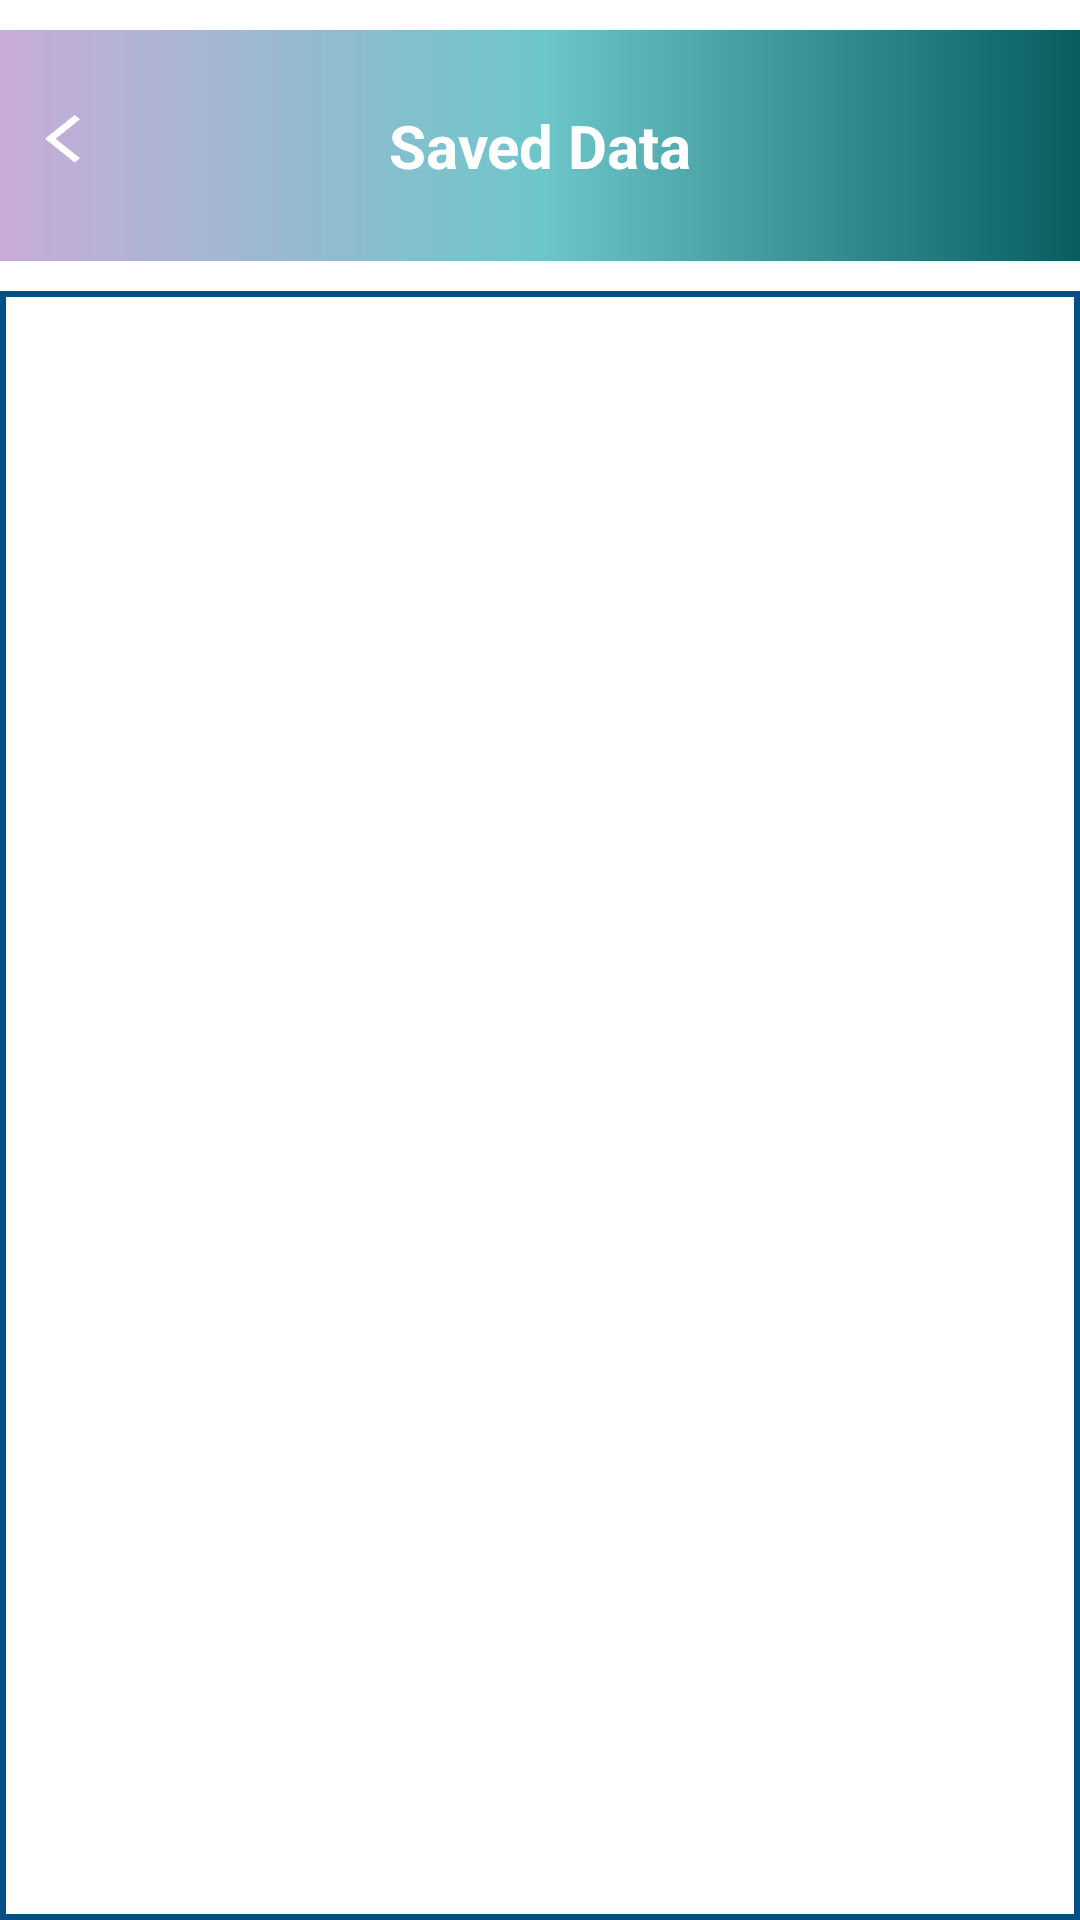

Reconstruct the res/layout file that produces this screen, plus the resources it refers to.
<!-- AndroidManifest.xml: application theme Theme.AppCompat.NoActionBar -->
<!-- res/layout/activity_get_saved_data.xml -->
<?xml version="1.0" encoding="utf-8"?>
<LinearLayout xmlns:android="http://schemas.android.com/apk/res/android"
    xmlns:app="http://schemas.android.com/apk/res-auto"
    xmlns:tools="http://schemas.android.com/tools"
    android:layout_width="match_parent"
    android:layout_height="match_parent"
    android:background="@color/white"
    android:layoutDirection="ltr"
    android:orientation="vertical"
    tools:context=".GetSavedDataActivity">

    <androidx.constraintlayout.widget.ConstraintLayout
        android:layout_width="match_parent"
        android:layout_height="wrap_content"
        android:layout_gravity="center"
        android:layout_marginTop="10dp"
        android:background="@drawable/square"
        android:gravity="center"
        android:orientation="horizontal"
        android:padding="15dp"
        android:textColor="@color/white"
        android:textSize="30dp"
        android:textStyle="bold">

        <TextView
            android:id="@+id/test_ct_back"
            android:layout_width="wrap_content"
            android:layout_height="wrap_content"
            android:drawableLeft="@drawable/ic_baseline_arrow_back_ios_24"
            app:layout_constraintBottom_toBottomOf="parent"
            app:layout_constraintStart_toStartOf="parent"
            app:layout_constraintTop_toTopOf="parent" />

        <TextView
            android:layout_width="wrap_content"
            android:layout_height="wrap_content"
            android:gravity="center"
            android:padding="10dp"
            android:text="Saved Data"
            android:textColor="@color/white"
            android:textSize="20sp"
            android:textStyle="bold"
            app:layout_constraintBottom_toBottomOf="parent"
            app:layout_constraintEnd_toEndOf="parent"
            app:layout_constraintStart_toStartOf="parent"
            app:layout_constraintTop_toTopOf="parent" />

    </androidx.constraintlayout.widget.ConstraintLayout>

    <ListView
        android:id="@+id/lv"
        android:layout_width="match_parent"
        android:layout_height="match_parent"
        android:layout_marginTop="10dp"
        android:background="@drawable/frame_sq"></ListView>

</LinearLayout>
<!-- resources referenced by this layout -->
<resources>
  <color name="white">#FFFFFFFF</color>
  <!-- drawable frame_sq (drawable) -->
  <?xml version="1.0" encoding="utf-8"?>
  
  <shape xmlns:android="http://schemas.android.com/apk/res/android"
      android:shape="rectangle">
      <stroke
          android:width="2dp"
          android:color="@color/blue"/>
  
  
  
  </shape>
  <!-- drawable ic_baseline_arrow_back_ios_24 (drawable) -->
  <vector xmlns:android="http://schemas.android.com/apk/res/android"
      android:width="24dp"
      android:height="24dp"
      android:tint="#FFFFFF"
      android:viewportWidth="24"
      android:viewportHeight="30">
      <path
          android:fillColor="@android:color/white"
          android:pathData="M11.67,3.87L9.9,2.1 0,12l9.9,9.9 1.77,-1.77L3.54,12z" />
  </vector>
  <!-- drawable square (drawable) -->
  <?xml version="1.0" encoding="utf-8"?>
  
  <shape xmlns:android="http://schemas.android.com/apk/res/android">
      <gradient android:startColor="#C9ACD8" android:centerColor="#6DC6CA" android:endColor="#075D5E"/>
  
  </shape>
  <color name="blue">#004F85</color>
</resources>
